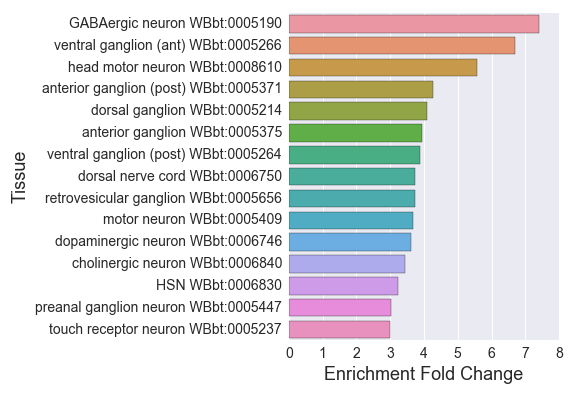

The file beside this chart, header and first rows:
#GABAergic-motor-neurons_embryo_enriched…
, Tissue, Expected, Observed, Fold Change, Q value, Enrichment Fold Change
0, muscle cell WBbt:0003675, 43.64, 63.0, 1.444, 0.0008714, 1.444
1, cholinergic neuron WBbt:0006840, 10.75, 37.0, 3.442, 2.6935904739127285e-11, 3.442
2, touch receptor neuron WBbt:0005237, 5.692, 17.0, 2.987, 5.6763432707677915e-05, 2.987
3, embryonic cell WBbt:0007028, 29.91, 57.0, 1.906, 5.000924701921402e-07, 1.906
4, anterior ganglion (post) WBbt:0005371, 6.798, 29.0, 4.266, 2.6935904739127285e-11, 4.266
5, post-embryonic cell WBbt:0007030, 6.609, 15.0, 2.27, 0.002556, 2.27
6, inner labial sensillum WBbt:0005116, 4.332, 11.0, 2.539, 0.003349, 2.539
7, interneuron WBbt:0005113, 16.7, 44.0, 2.635, 1.4524073212197446e-09, 2.635
8, hermaphrodite somatic gonadal cell WBbt:…, 14.8, 23.0, 1.554, 0.02759, 1.554
9, nervous system WBbt:0005735, 94.26, 140.0, 1.485, 5.81499210085503e-15, 1.485
10, sensory neuron WBbt:0005759, 25.61, 46.0, 1.796, 5.6763432707677915e-05, 1.796
11, HSN WBbt:0006830, 3.415, 11.0, 3.221, 0.000505, 3.221
12, serotonergic neuron WBbt:0006837, 7.368, 19.0, 2.579, 0.0001581, 2.579
13, head motor neuron WBbt:0008610, 4.3, 24.0, 5.581, 6.327662106505183e-12, 5.581
14, corpus WBbt:0003733, 5.534, 14.0, 2.53, 0.001174, 2.53
15, ventral ganglion (post) WBbt:0005264, 4.111, 16.0, 3.892, 2.804409790888961e-06, 3.892
16, motor neuron WBbt:0005409, 13.85, 51.0, 3.682, 1.2156770420040592e-16, 3.682
17, muscular system WBbt:0005737, 58.47, 71.0, 1.214, 0.03719, 1.214
18, retrovesicular ganglion WBbt:0005656, 3.763, 14.0, 3.721, 2.0705745333525163e-05, 3.721
19, anal sphincter muscle WBbt:0005798, 4.079, 12.0, 2.942, 0.0006435, 2.942
20, ventral ganglion (ant) WBbt:0005266, 3.289, 22.0, 6.69, 1.1966825713103998e-12, 6.69
21, anterior ganglion WBbt:0005375, 8.379, 33.0, 3.938, 1.0984748718316527e-11, 3.938
22, smooth muscle WBbt:0005781, 13.34, 24.0, 1.799, 0.003952, 1.799
23, mechanosensory neuron WBbt:0008431, 10.81, 23.0, 2.127, 0.0005666, 2.127
24, lateral ganglion WBbt:0005105, 16.06, 31.0, 1.93, 0.0003568, 1.93
25, chemosensory neuron WBbt:0005837, 12.17, 20.0, 1.643, 0.02294, 1.643
26, dopaminergic neuron WBbt:0006746, 3.32, 12.0, 3.614, 9.8308653013791e-05, 3.614
27, dorsal nerve cord WBbt:0006750, 8.285, 31.0, 3.742, 1.3709481595217338e-10, 3.742
28, head WBbt:0005739, 82.31, 119.0, 1.446, 3.7609732470794605e-09, 1.446
29, tail WBbt:0005741, 52.93, 71.0, 1.341, 0.002726, 1.341
30, ciliated neuron WBbt:0006816, 25.61, 35.0, 1.367, 0.04197, 1.367
31, vulval muscle WBbt:0005821, 20.65, 31.0, 1.501, 0.01773, 1.501
32, ventral nerve cord WBbt:0005829, 14.42, 39.0, 2.705, 7.331695149356588e-09, 2.705
33, nerve ring neuron WBbt:0006974, 13.28, 37.0, 2.786, 8.220719235405902e-09, 2.786
34, posterior lateral ganglion WBbt:0005465, 5.375, 11.0, 2.046, 0.0184, 2.046
35, preanal ganglion neuron WBbt:0005447, 4.617, 14.0, 3.033, 0.0001977, 3.033
36, terminal bulb WBbt:0003732, 6.292, 16.0, 2.543, 0.0005666, 2.543
37, uterine muscle WBbt:0005342, 4.174, 11.0, 2.635, 0.002561, 2.635
38, GABAergic neuron WBbt:0005190, 4.996, 37.0, 7.406, 2.639469924067612e-22, 7.406
39, oxygene sensory neuron WBbt:0008432, 3.352, 7.0, 2.088, 0.04197, 2.088
40, dorsal ganglion WBbt:0005214, 3.921, 16.0, 4.081, 1.4880579754675185e-06, 4.081
41, ventral cord neuron WBbt:0005300, 20.49, 53.0, 2.587, 2.909674374687073e-11, 2.587
